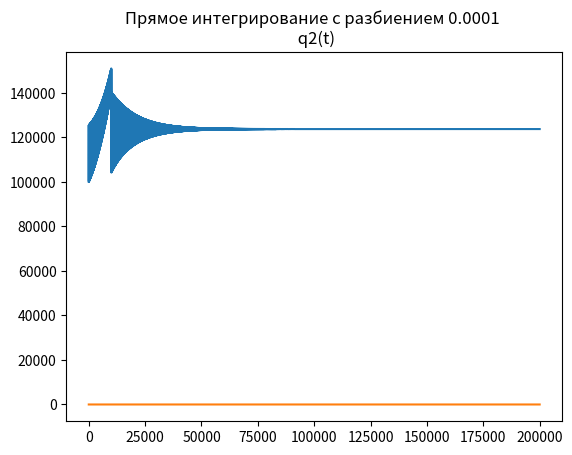

The matplotlib source for this figure:
import numpy as np
from math import *
import matplotlib.pyplot as plt

#  Интервал интегрирования
a = 0
b = 20

#  Параметры системы
p_atm = 1e5
q_0 = 0.001
l = 1
d = 0.01
ro = 1000
C_snd = 1260
psi = 1 - cos(pi / 4)
S = (pi * d ** 2) / 4
C = (l * S) / (ro * (C_snd ** 2))


#  Функция q**n(t)
def q_n(t):
    if t <= 1:
        return q_0 * t
    else:
        return q_0


# начальные условия
p1_0 = p_atm
q2_0 = 0

#  размеры шагов
h1 = 1e-4
h2 = 1e-5

#  Генерация массивов для сеток
grid_h1 = np.arange(a, b + h1, h1)
grid_h2 = np.arange(a, b + h2, h2)


def f_p(t, q):
    return (q_n(t) - q) / C


def f_q(p, q):
    sq1 = sqrt((psi * abs(p - p_atm)) / (2 * ro))
    sq2 = sqrt((2 * abs(p - p_atm)) / (ro * psi))
    return sq1 * (S * sq2 * np.sign(p - p_atm) - q)


def direct(grid, h):
    p = [p1_0]
    q = [q2_0]
    i = 0
    for t in grid:
        k1_p = f_p(t, q[i])
        k1_q = f_q(p[i], q[i])

        k2_p = f_p(t + h / 2, q[i] + (h / 2) * k1_q)
        k2_q = f_q(p[i] + (h / 2) * k1_p, q[i] + (h / 2) * k1_q)

        k3_p = f_p(t + h / 2, q[i] + (h / 2) * k2_q)
        k3_q = f_q(p[i] + h / 2 * k2_p, q[i] + (h / 2) * k2_q)

        k4_p = f_p(t + h, q[i] + h * k3_q)
        k4_q = f_q(p[i] + h * k3_p, q[i] + h * k3_q)

        p.append(p[i] + (h / 6) * (k1_p + 2 * k2_p + 2 * k3_p + k4_p))
        q.append(q[i] + (h / 6) * (k1_q + 2 * k2_q + 2 * k3_q + k4_q))

        i += 1
    return p, q


def sequential(grid, h):
    p = [p1_0]
    q = [q2_0]
    i = 0
    for t in grid:
        k1_p = f_p(t, q[i])
        k2_p = f_p(t + h / 2, q[i] + (h / 2) * q[i])
        k3_p = f_p(t + h / 2, q[i] + (h / 2) * q[i])
        k4_p = f_p(t + h, q[i] + h * q[i])

        p.append(p[i] + (h / 6) * (k1_p + 2 * k2_p + 2 * k3_p + k4_p))

        k1_q = f_q(p[i + 1], q[i])
        k2_q = f_q(p[i + 1], q[i] + (h / 2) * k1_q)
        k3_q = f_q(p[i + 1], q[i] + (h / 2) * k2_q)
        k4_q = f_q(p[i + 1], q[i] + h * k3_q)

        q.append(q[i] + (h / 6) * (k1_q + 2 * k2_q + 2 * k3_q + k4_q))

        i += 1
    return p, q


def print_t10(grid, n, p, q):
    print(round(grid[n // 2], 15), round(p[n // 2], 15), round(q[n // 2], 15))


def show_plot(h, p, q, text):
    plt.plot(p)
    plt.title(f"{text} интегрирование с разбиением {h} \n p1(t)")
    plt.show()
    plt.plot(q)
    plt.title(f"{text} интегрирование с разбиением {h} \n q2(t)")
    plt.show()


p_res, q_res = direct(grid_h1, h1)
print_t10(grid_h1, len(grid_h1), p_res, q_res)
show_plot(h1, p_res, q_res, "Прямое")

# p_res, q_res = sequential(grid_h2, h2)
# print_t10(grid_h2, len(grid_h2), p_res, q_res)
# show_plot(h2, p_res, q_res, "Последовательное")
